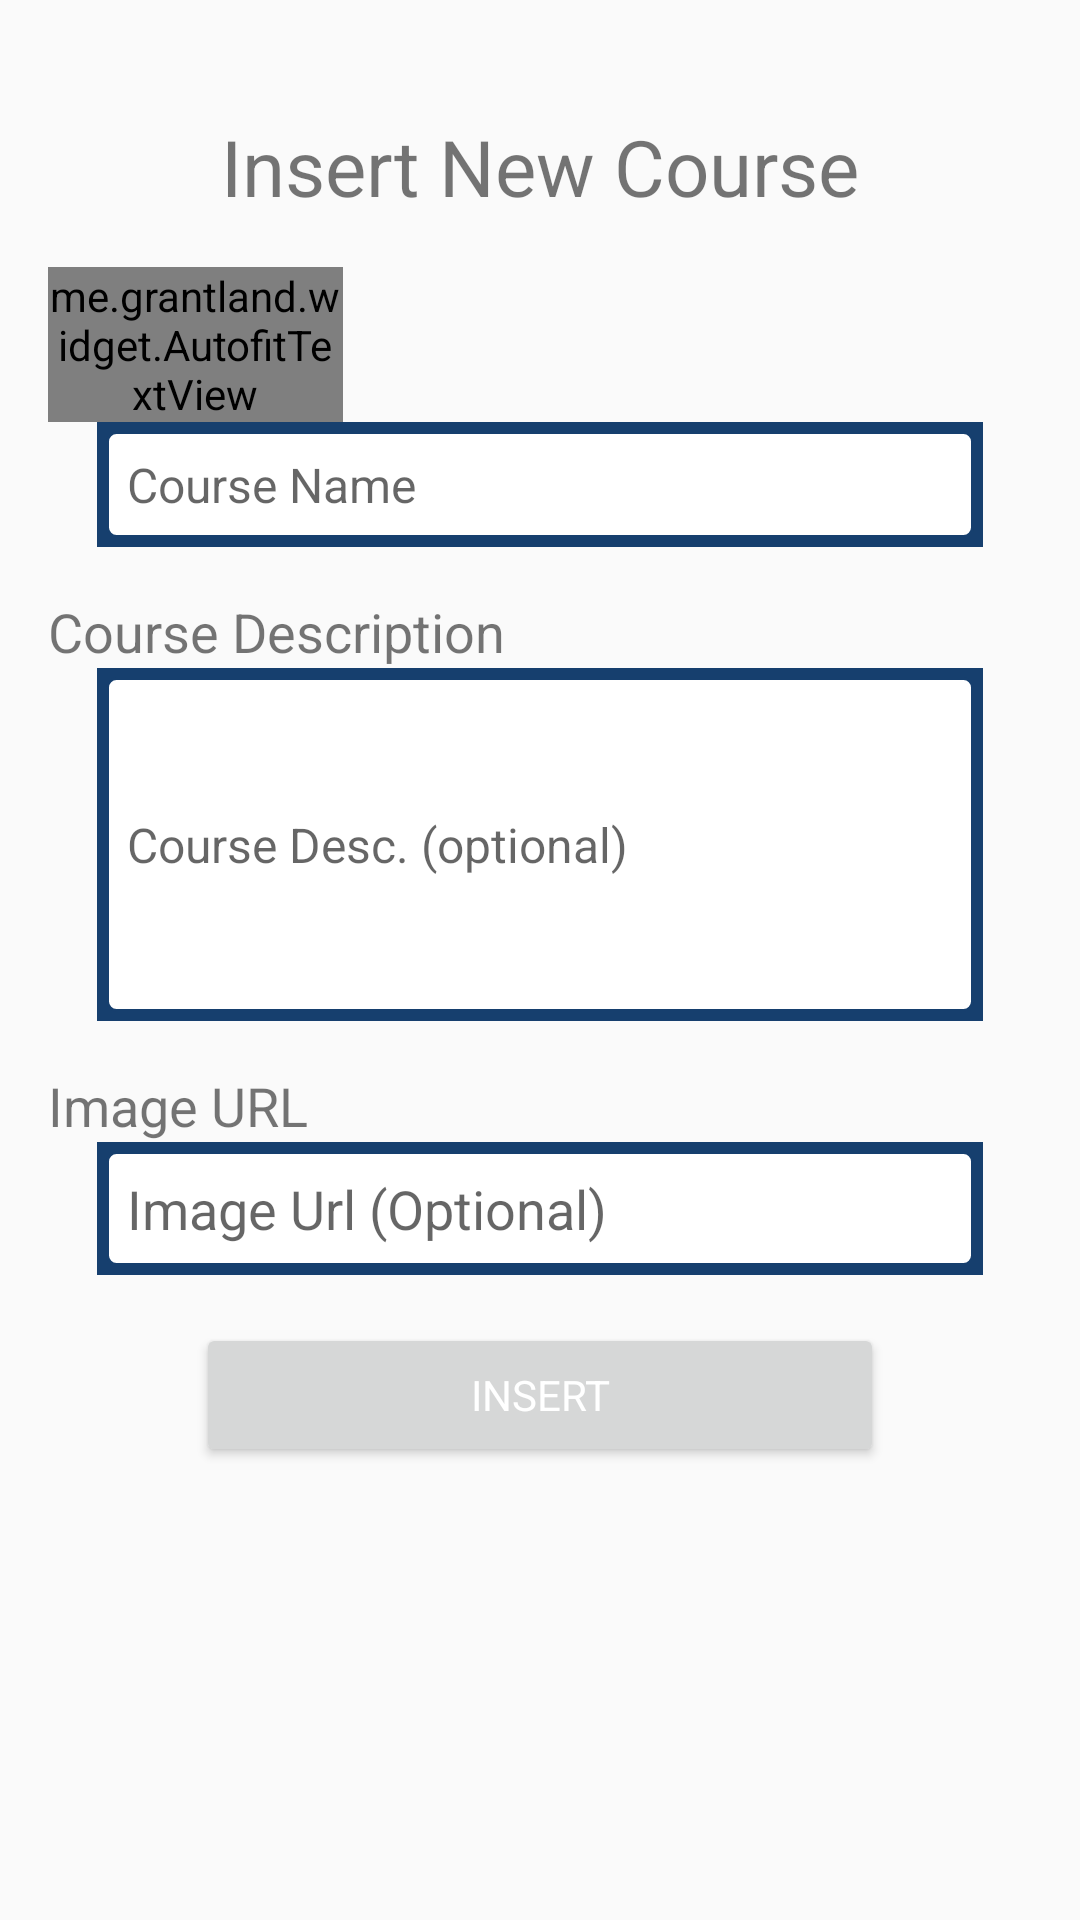

Write the Android layout XML for this screen, with the resource values it uses.
<!-- AndroidManifest.xml: application theme AppTheme -->
<!-- res/layout/activity_editor_course.xml -->
<?xml version="1.0" encoding="utf-8"?>
<androidx.core.widget.NestedScrollView xmlns:android="http://schemas.android.com/apk/res/android"
    xmlns:app="http://schemas.android.com/apk/res-auto"
    xmlns:tools="http://schemas.android.com/tools"
    android:layout_width="match_parent"
    android:layout_height="match_parent">

    <androidx.constraintlayout.widget.ConstraintLayout
        android:layout_width="match_parent"
        android:layout_height="match_parent"
        android:padding="16dp"
        tools:context=".course.CourseInsertActivity">

        <TextView
            android:id="@+id/editor_course_tv"
            android:layout_width="wrap_content"
            android:layout_height="wrap_content"
            android:text="@string/insert_new_course"
            android:textSize="26sp"
            app:layout_constraintBottom_toBottomOf="parent"
            app:layout_constraintEnd_toEndOf="parent"
            app:layout_constraintStart_toStartOf="parent"
            app:layout_constraintTop_toTopOf="parent"
            app:layout_constraintVertical_bias=".05" />

        <me.grantland.widget.AutofitTextView
            android:id="@+id/editor_course_name_tv"
            android:layout_width="0dp"
            android:layout_height="wrap_content"
            android:layout_marginTop="@dimen/vertical_space"
            android:maxLines="1"
            android:text="@string/course_name"
            android:textSize="18sp"
            app:layout_constraintEnd_toEndOf="parent"
            app:layout_constraintHorizontal_bias="0"
            app:layout_constraintStart_toStartOf="parent"
            app:layout_constraintTop_toBottomOf="@id/editor_course_tv"
            app:layout_constraintWidth_percent=".3" />

        <EditText
            android:id="@+id/editor_course_name_et"
            android:layout_width="0dp"
            android:layout_height="wrap_content"
            android:background="@drawable/default_et_style"
            android:hint="@string/course_name"
            android:inputType="textCapWords"
            android:padding="10dp"
            android:textSize="16sp"
            app:layout_constraintEnd_toEndOf="parent"
            app:layout_constraintStart_toStartOf="parent"
            app:layout_constraintTop_toBottomOf="@id/editor_course_name_tv"
            app:layout_constraintWidth_percent=".9" />

        <TextView
            android:id="@+id/editor_course_description_tv"
            android:layout_width="wrap_content"
            android:layout_height="wrap_content"
            android:layout_marginTop="@dimen/vertical_space"
            android:text="@string/course_description"
            android:textSize="18sp"
            app:layout_constraintStart_toStartOf="parent"
            app:layout_constraintTop_toBottomOf="@id/editor_course_name_et" />

        <EditText
            android:id="@+id/editor_course_description_et"
            android:layout_width="0dp"
            android:layout_height="wrap_content"
            android:background="@drawable/default_et_style"
            android:hint="@string/course_desc_optional"
            android:inputType="textMultiLine"
            android:lines="8"
            android:minLines="5"
            android:padding="10dp"
            android:scrollbars="vertical"
            android:textSize="16sp"
            app:layout_constraintBottom_toBottomOf="parent"
            app:layout_constraintEnd_toEndOf="parent"
            app:layout_constraintHorizontal_weight="1"
            app:layout_constraintStart_toStartOf="parent"
            app:layout_constraintTop_toBottomOf="@id/editor_course_description_tv"
            app:layout_constraintVertical_bias="0"
            app:layout_constraintWidth_percent=".9" />

        <TextView
            android:id="@+id/editor_course_image_tv"
            android:layout_width="wrap_content"
            android:layout_height="wrap_content"
            android:layout_marginTop="@dimen/vertical_space"
            android:text="@string/image_url"
            android:textSize="18sp"
            app:layout_constraintStart_toStartOf="parent"
            app:layout_constraintTop_toBottomOf="@id/editor_course_description_et" />

        <EditText
            android:id="@+id/editor_course_image_et"
            android:layout_width="0dp"
            android:layout_height="wrap_content"
            android:background="@drawable/default_et_style"
            android:hint="@string/image_url_optional"
            android:inputType="textUri"
            android:padding="10dp"
            app:layout_constraintBottom_toBottomOf="parent"
            app:layout_constraintEnd_toEndOf="parent"
            app:layout_constraintStart_toStartOf="parent"
            app:layout_constraintTop_toBottomOf="@id/editor_course_image_tv"
            app:layout_constraintVertical_bias="0"
            app:layout_constraintWidth_percent=".9" />

        <Button
            android:id="@+id/editor_course_insert_b"
            android:layout_width="0dp"
            android:layout_height="wrap_content"
            android:layout_marginTop="@dimen/vertical_space"
            android:text="@string/insert"
            app:layout_constraintEnd_toEndOf="parent"
            app:layout_constraintStart_toStartOf="parent"
            app:layout_constraintTop_toBottomOf="@id/editor_course_image_et"
            app:layout_constraintWidth_percent=".7" />

        
        <ProgressBar
            android:id="@+id/icourse_spinner"
            style="@style/Widget.AppCompat.ProgressBar"
            android:layout_width="wrap_content"
            android:layout_height="wrap_content"
            android:visibility="gone"
            app:layout_constraintBottom_toBottomOf="@id/editor_course_image_et"
            app:layout_constraintEnd_toEndOf="parent"
            app:layout_constraintStart_toStartOf="parent"
            app:layout_constraintTop_toTopOf="@id/editor_course_name_et" />
    </androidx.constraintlayout.widget.ConstraintLayout>
</androidx.core.widget.NestedScrollView>
<!-- resources referenced by this layout -->
<resources>
  <dimen name="vertical_space">16dp</dimen>
  <!-- drawable default_et_style (drawable) -->
  <?xml version="1.0" encoding="utf-8"?>
  <layer-list xmlns:android="http://schemas.android.com/apk/res/android">
  
      <item>
          <shape android:shape="rectangle">
              <stroke
                  android:width="5dp"
                  android:color="@color/colorPrimary" />
          </shape>
      </item>
  
      <item
          android:bottom="3dp"
          android:left="3dp"
          android:right="3dp"
          android:top="3dp">
          <shape android:shape="rectangle">
              <stroke
                  android:width="1dp"
                  android:color="@color/colorPrimary" />\
              <solid android:color="#FFFFFF" />
              <corners android:radius="3dp" />
          </shape>
      </item>
  
      
      
  
      
      
  </layer-list>
  <string name="course_desc_optional">Course Desc. (optional)</string>
  <string name="course_description">Course Description</string>
  <string name="course_name">Course Name</string>
  <string name="image_url">Image URL</string>
  <string name="image_url_optional">Image Url (Optional)</string>
  <string name="insert">Insert</string>
  <string name="insert_new_course">Insert New Course</string>
  <style name="AppTheme" parent="Theme.AppCompat.Light.DarkActionBar">
          
          <item name="colorPrimary">@color/colorPrimary</item>
          <item name="colorPrimaryDark">@color/colorPrimaryDark</item>
          <item name="colorAccent">@color/colorAccent</item>
          <item name="android:textColorPrimary">@color/textPrimary</item>
  
          <item name="android:textViewStyle">@style/SegoeUiTextViewStyle</item>
          <item name="buttonStyle">@style/SegoeUiButtonStyle</item>
      </style>
  <color name="colorPrimary">#163f6e</color>
  <color name="colorPrimaryDark">#001942</color>
  <color name="colorAccent">#d4af37</color>
  <color name="textPrimary">#FFFFFF</color>
  <style name="SegoeUiTextViewStyle" parent="android:Widget.TextView">
          <item name="fontFamily">@font/segoeui</item>
      </style>
  <style name="SegoeUiButtonStyle" parent="Widget.AppCompat.Button">
          <item name="fontFamily">@font/segoeui</item>
          <item name="background">@drawable/gradient_sea</item>
      </style>
</resources>
